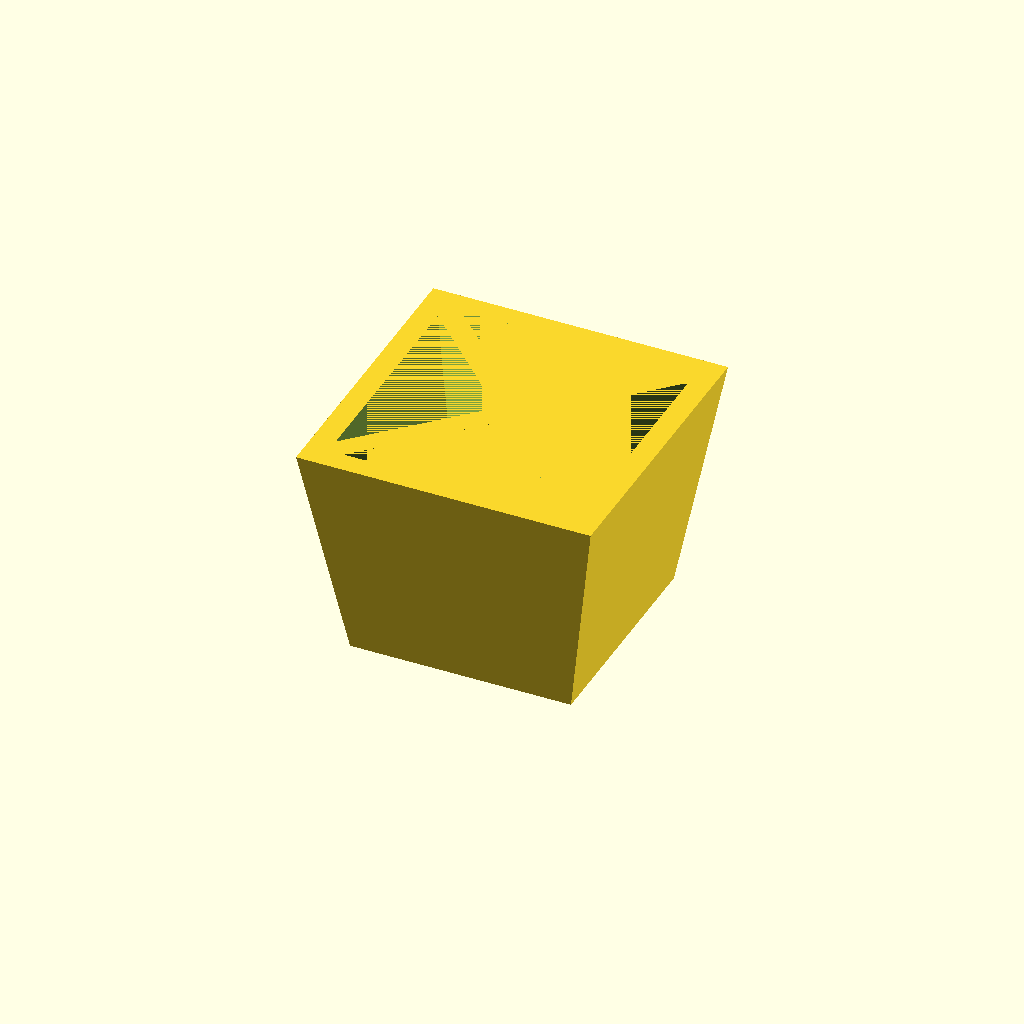
Cell 1: rendered with the file's own defaults.
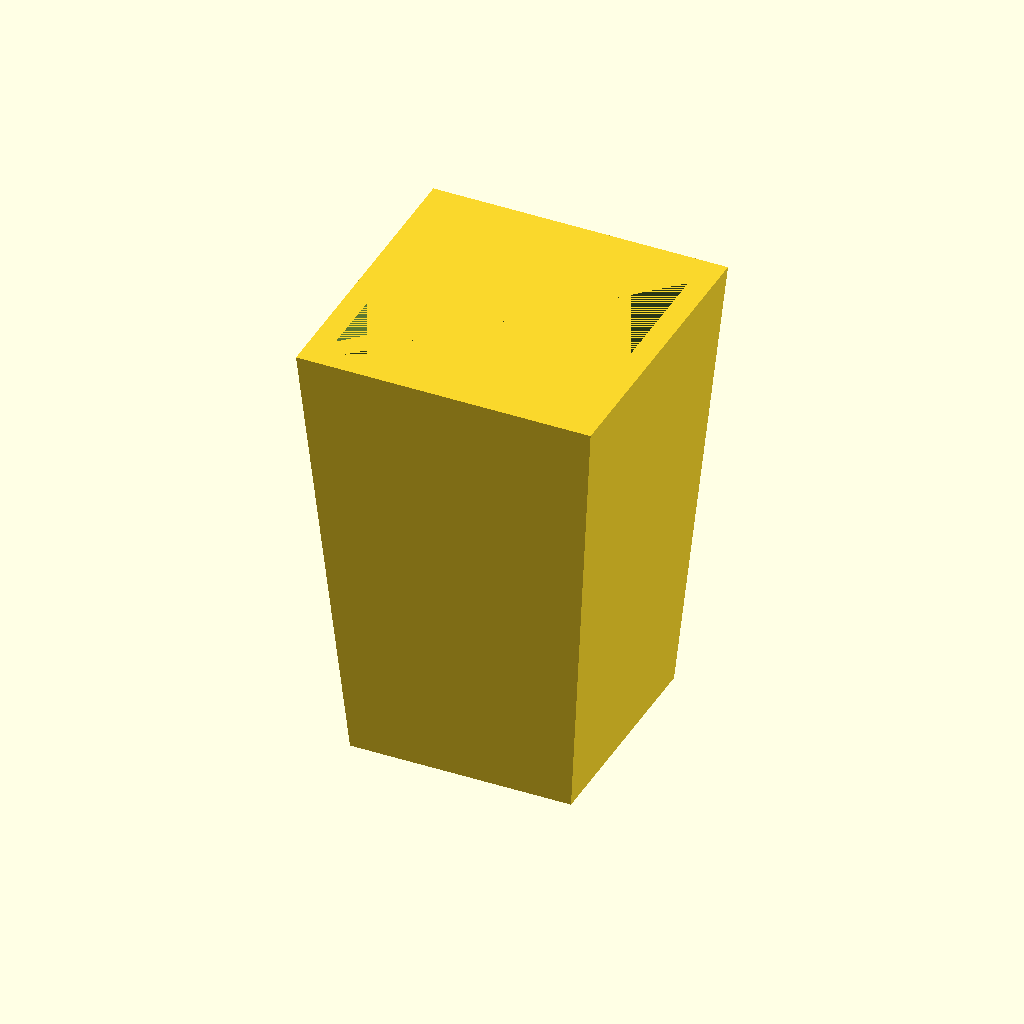
Cell 2: heighth = 60 (everything else at default).
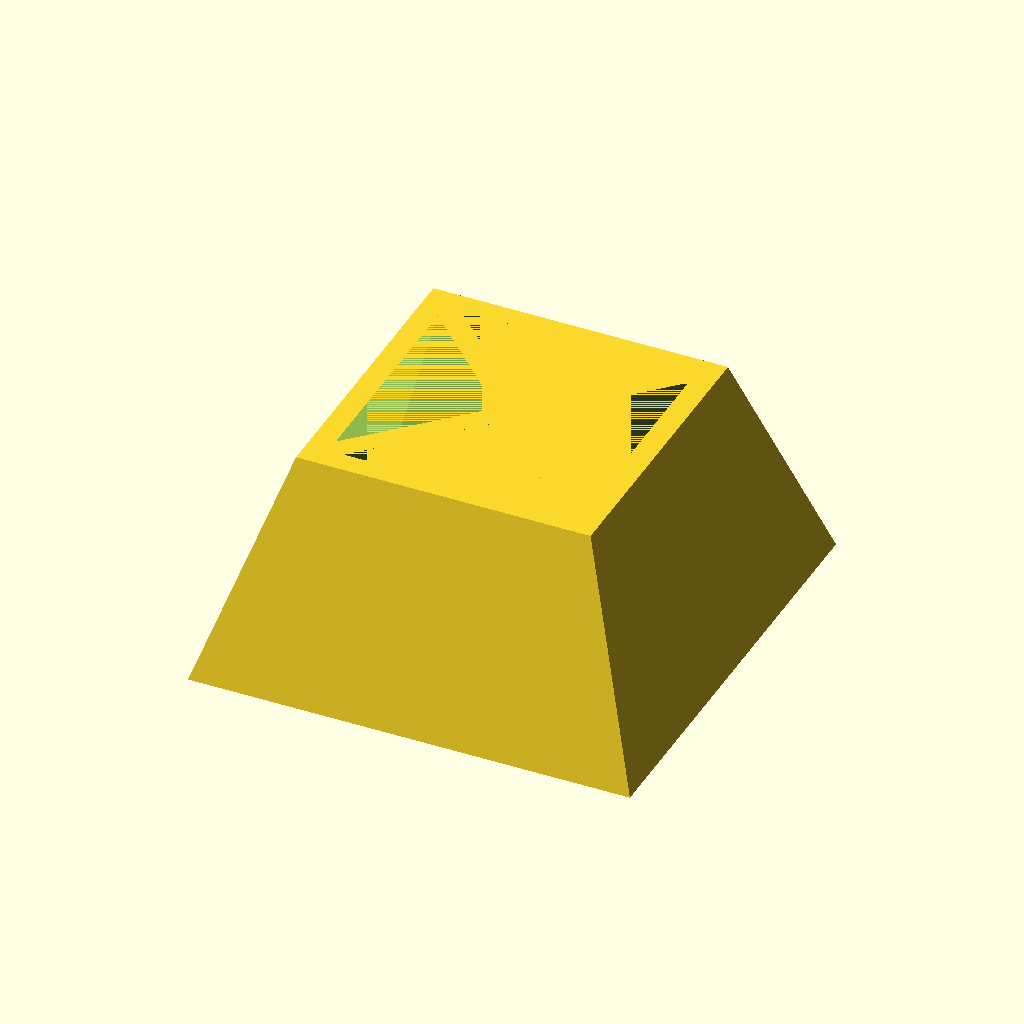
Cell 3: the same model with length_bottom = 30.
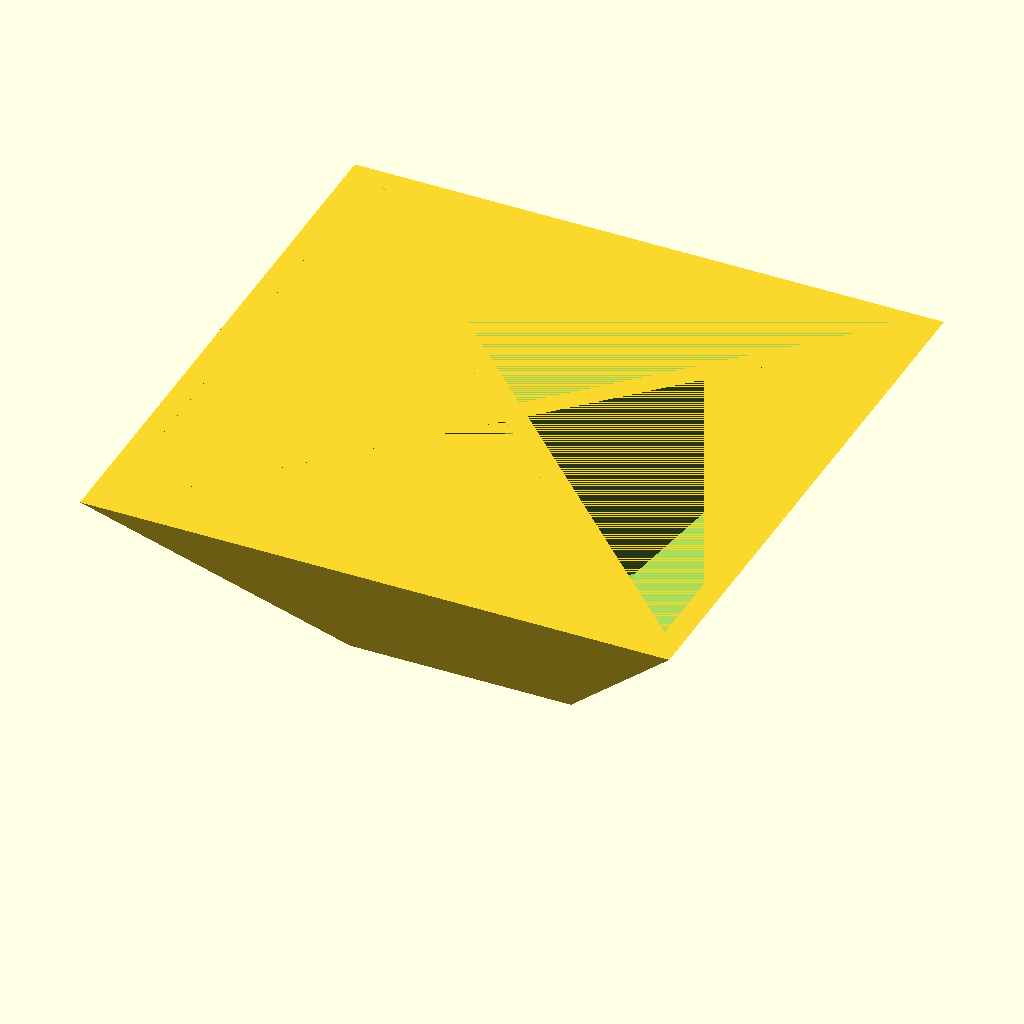
Cell 4: the same model with length_top = 40.
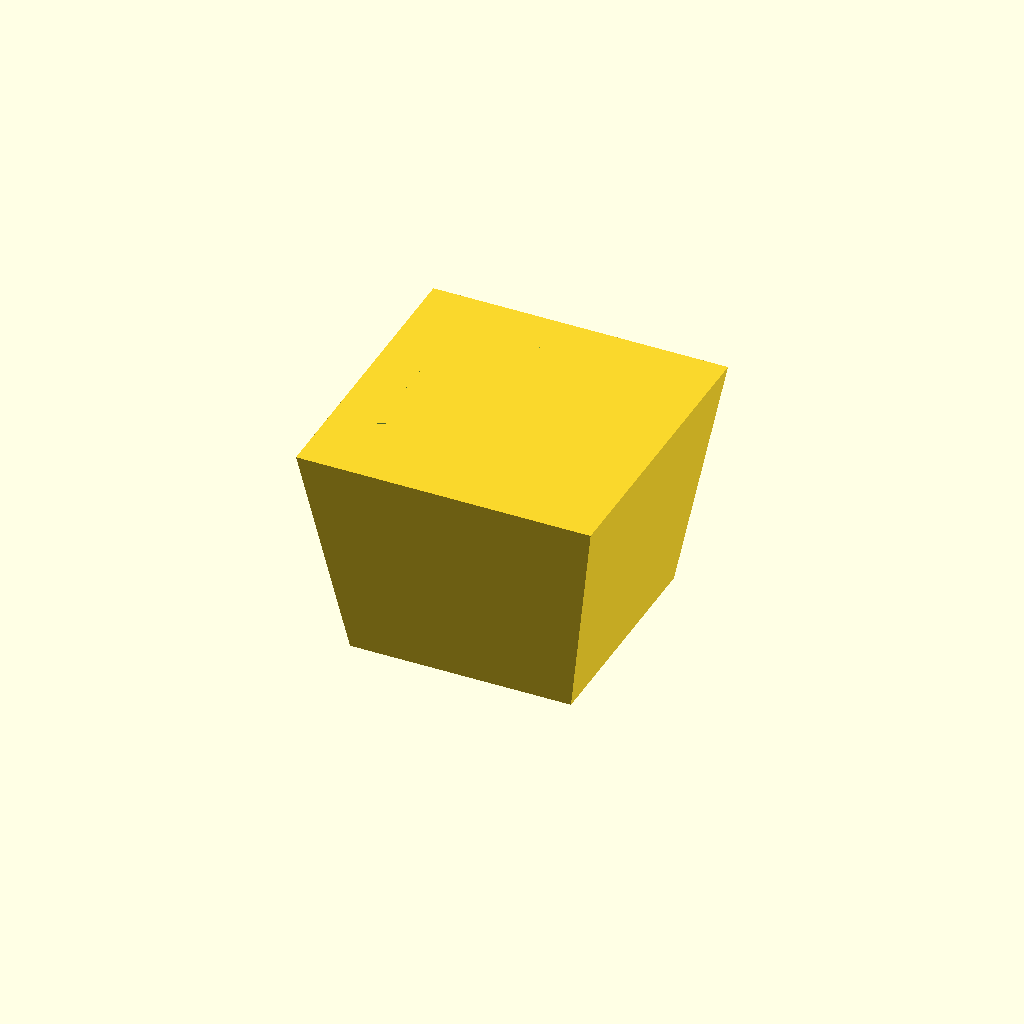
Cell 5 — wall set to 6, the other parameters unchanged.
All cells are drawn from one camera (rotation 55°, 0°, 25°, orthographic, colour scheme Cornfield), so only the parameter changes between them.
The OpenSCAD source (scadFiles/1691905/2628840.scad):
//heighth

heighth=30;

//width at bottom

length_bottom=15;

//width at top

length_top=20;

//wall strength

wall=3;



hh=heighth/2;

dia = wall * 0.5 * sqrt(2);



difference(){

m_hull();

ausschnitt();

}



module ausschnitt()

{

  for(i=[0:90:270]){

    rotate([0,0,i])polyhedron(points = [

        [-length_bottom+wall,-length_bottom+wall+dia, -hh+wall], [-length_bottom+wall,length_bottom-wall-dia, -hh+wall], [-dia, 0, -hh+wall],

        [-length_top+wall,-length_top+wall+dia, hh], [-length_top+wall,length_top-wall-dia, hh], [-dia,0, hh]],

    faces=[[0,2,1], [3,4,5],[0,1,3],[1,4,3], [1,2,4], [2,5,4], [2,0,3], [2,3,5] ]);

  }

}



module m_hull()

{



polyhedron(points = [ [-length_bottom,-length_bottom, -hh],[length_bottom,-length_bottom, -hh],[length_bottom,length_bottom, -hh],[-length_bottom,length_bottom, -hh],

           [-length_top,-length_top, hh],[length_top,-length_top, hh],[length_top,length_top, hh],[-length_top,length_top, hh]],

faces=[[1,2,0],[2,3,0],[4,6,5],[4,7,6],

[0,5,1],[0,4,5], [1,5,2],[2,5,6], [6,7,2],[2,7,3],

[0,3,7],[0,7,4]]);



}
Parameter table extracted from the source (name, type, default, range or options):
heighth: number, default 30
length_bottom: number, default 15
length_top: number, default 20
wall: number, default 3
